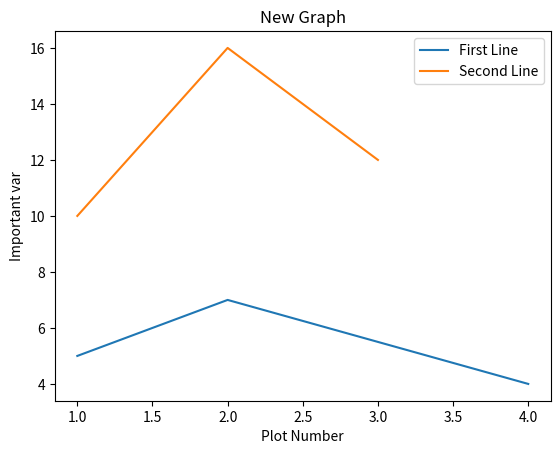

This chart was generated by the following Python code:
import matplotlib.pyplot as plt

x=[1,2,4]
y=[5,7,4]
x2=[1,2,3]
y2=[10,16,12]

plt.plot(x,y, label='First Line')
plt.plot(x2,y2, label='Second Line')

plt.xlabel("Plot Number")
plt.ylabel("Important var")
plt.title("New Graph")
plt.legend()
plt.show()
